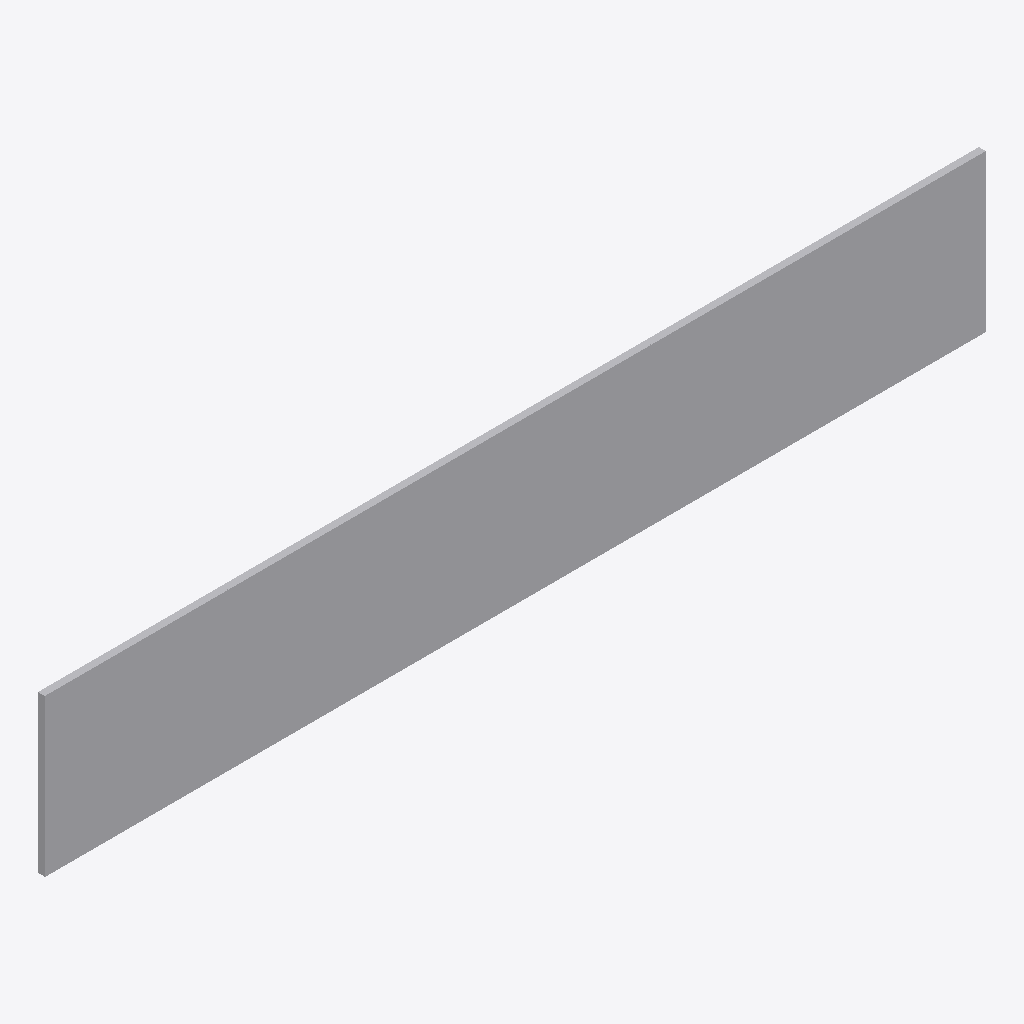
Isometric view of an IFC building model (IFC-SPF (STEP), schema IFC2X3, length unit millimetre), seen from the south-west, elements coloured by IFC class: 1 other element (light grey).
Extent 3.0 m × 0.0 m × 0.5 m (x, y, z). Elements (1): 1 IfcDistributionFlowElement.

HEADER;
FILE_DESCRIPTION(('ViewDefinition [CoordinationView]'),'2;1');
FILE_NAME('/home/giovanni/IdeaProjects/ifc/ifc-out/geometries/rectangularblind.ifc','2020-10-08T19:34:39',(''),('Antea S.r.l.'),'IFC.JAVA 0.0.1-SNAPSHOT','Antea IFC Export 0.0.1-SNAPSHOT','');
FILE_SCHEMA(('IFC2X3'));
ENDSEC;
DATA;
#15=IFCPROJECT('2JEhLExDL9dxLokhPweEGp',#6,'Unnamed',$,$,$,$,(#9),#14);
#16=IFCSITE('32agqF0yn4RRk5dHs028E4',#6,$,$,$,$,$,$,.COMPLEX.,$,$,$,$,$);
#35=IFCDISTRIBUTIONFLOWELEMENT('23gb9IJQnBuuIje38ZLnyr',#6,'RectangularBlind','null',$,#24,#34,$);
ENDSEC;
